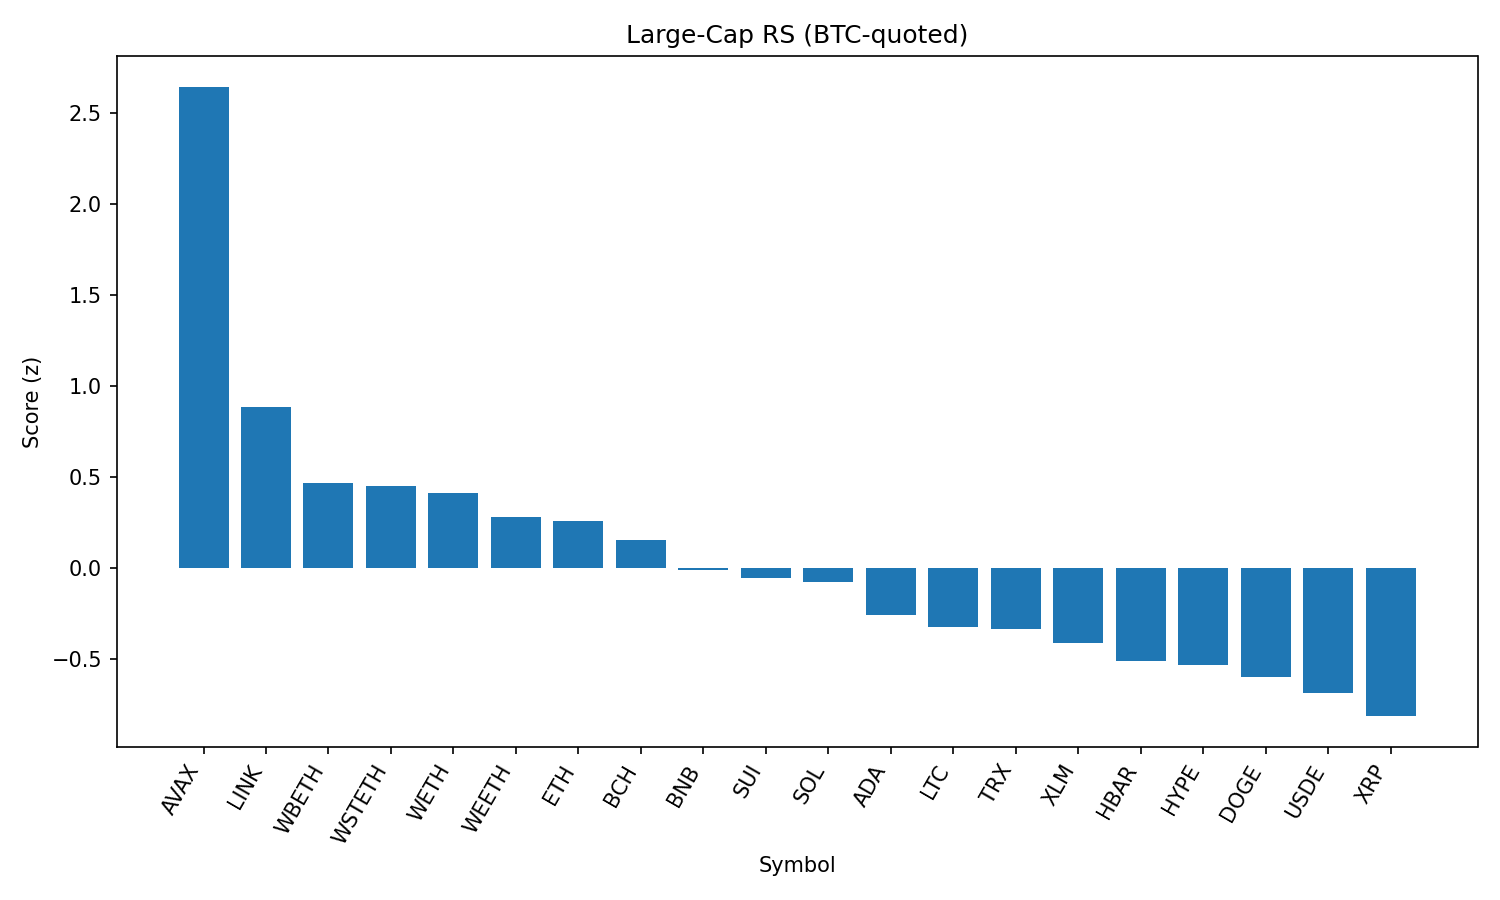

The data file committed next to this chart (first rows):
rank, name, symbol, price_btc, price_usd, pct_1h_btc, pct_24h_btc, pct_7d_btc, market_cap_rank, market_cap_usd, volume_usd, score
1, Avalanche, AVAX, 0.0002308, 26.49, 2.211, 15.43, 14.72, 22, 11190412104, 1392311977, 2.639
2, Chainlink, LINK, 0.0002253, 25.85, 1.184, 3.538, 23.15, 13, 17533310237, 3297021167, 0.8876
3, Wrapped Beacon ETH, WBETH, 0.04428, 5081, 0.6116, 8.519, 9.76, 14, 15567590677, 32255621, 0.4653
4, Wrapped stETH, WSTETH, 0.04971, 5703, 0.6105, 8.331, 9.868, 12, 18058307125, 104873028, 0.4507
5, WETH, WETH, 0.04113, 4719, 0.5671, 8.288, 9.961, 24, 10371042950, 1385314140, 0.4119
6, Wrapped eETH, WEETH, 0.04407, 5056, 0.435, 8.231, 9.758, 19, 12901196002, 26789791, 0.2804
7, Ethereum, ETH, 0.04112, 4717, 0.3432, 8.215, 10.06, 2, 569800942387, 63967686096, 0.2601
8, Bitcoin Cash, BCH, 0.005123, 587.8, 0.9896, 3.245, 1.984, 21, 11699492986, 375176502, 0.1556
9, BNB, BNB, 0.007766, 891, 0.636, 2.603, 10.23, 5, 124170870973, 2536225210, -0.01221
10, Sui, SUI, 3.242e-05, 3.72, 0.1534, 9.079, 3.385, 17, 13066261771, 2387091935, -0.05545
11, Solana, SOL, 0.001752, 201, -0.174, 9.967, 10.76, 6, 108694353318, 13311628177, -0.07468
12, Cardano, ADA, 7.94e-06, 0.9113, 0.1535, 6.841, 3.056, 11, 33271662672, 2906231404, -0.2576
13, Litecoin, LTC, 0.001056, 121.1, 0.2942, 4.113, 5.112, 25, 9240309083, 819156642, -0.3197
14, TRON, TRX, 3.16e-06, 0.3626, 0.6623, -0.193, 6.107, 10, 34338236379, 1535859956, -0.3357
15, Stellar, XLM, 3.58e-06, 0.411, 0.4119, 3.558, -0.8128, 18, 12898053502, 511193604, -0.4092
16, Hedera, HBAR, 2.17e-06, 0.2485, 0.04005, 5.368, 2.381, 23, 10544035614, 453344220, -0.5088
17, Hyperliquid, HYPE, 0.00038, 43.59, 0.3772, 3.374, -3.84, 16, 14566619712, 389587947, -0.5319
18, Dogecoin, DOGE, 2.05e-06, 0.2351, -0.5357, 9.36, 5.646, 9, 35461852027, 5048375624, -0.5943
19, Ethena USDe, USDE, 8.72e-06, 1.0, 0.5881, -2.361, 2.415, 20, 11965719167, 516246362, -0.6847
20, XRP, XRP, 2.629e-05, 3.02, -0.1565, 4.673, -0.6319, 3, 179667711502, 9657297904, -0.8083
21, Bitcoin, BTC, 1.0, 114747, 0.0, 0.0, 0.0, 1, 2286663385738, 49783280434, -1.018
